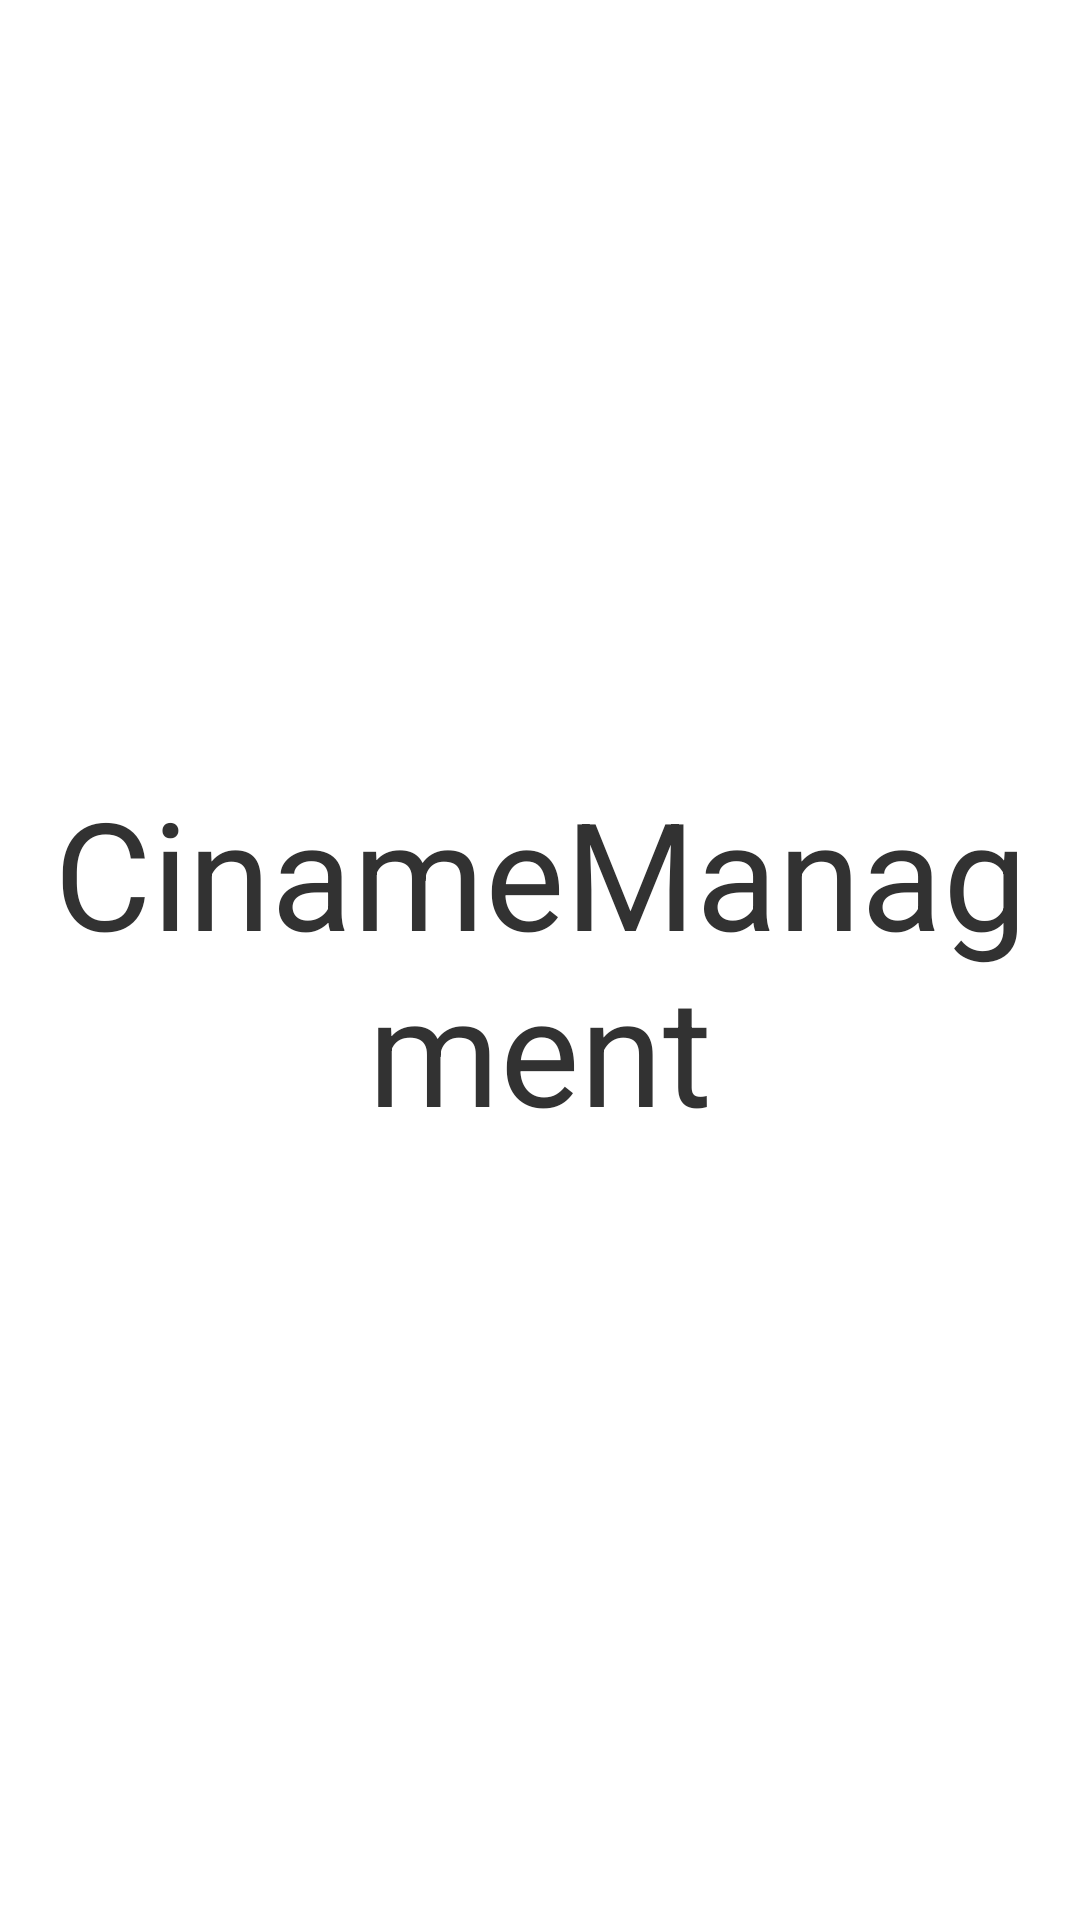

Here is an Android app screen rendered from its layout file. Give the layout XML and the strings, colors and styles it references.
<!-- AndroidManifest.xml: application theme AppBaseTheme -->
<!-- res/layout/activity_cinames_managment.xml -->
<RelativeLayout xmlns:android="http://schemas.android.com/apk/res/android"
    xmlns:tools="http://schemas.android.com/tools"
    android:layout_width="match_parent"
    android:layout_height="match_parent"
    android:paddingLeft="@dimen/activity_horizontal_margin"
    android:paddingRight="@dimen/activity_horizontal_margin"
    android:paddingTop="@dimen/activity_vertical_margin"
    android:paddingBottom="@dimen/activity_vertical_margin"
    tools:context=".CinameManagment">

    <TextView
        android:layout_width="match_parent"
        android:layout_height="match_parent"
        android:layout_centerInParent="true"
        android:gravity="center"
        android:textSize="50sp"
        android:text="@string/title_activity_ciname_managment" />

</RelativeLayout>
<!-- resources referenced by this layout -->
<resources>
  <string name="title_activity_ciname_managment">CinameManagment</string>
  <style name="AppBaseTheme" parent="android:Theme.Light">
          
          <item name="android:screenOrientation">portrait</item>
      </style>
</resources>
